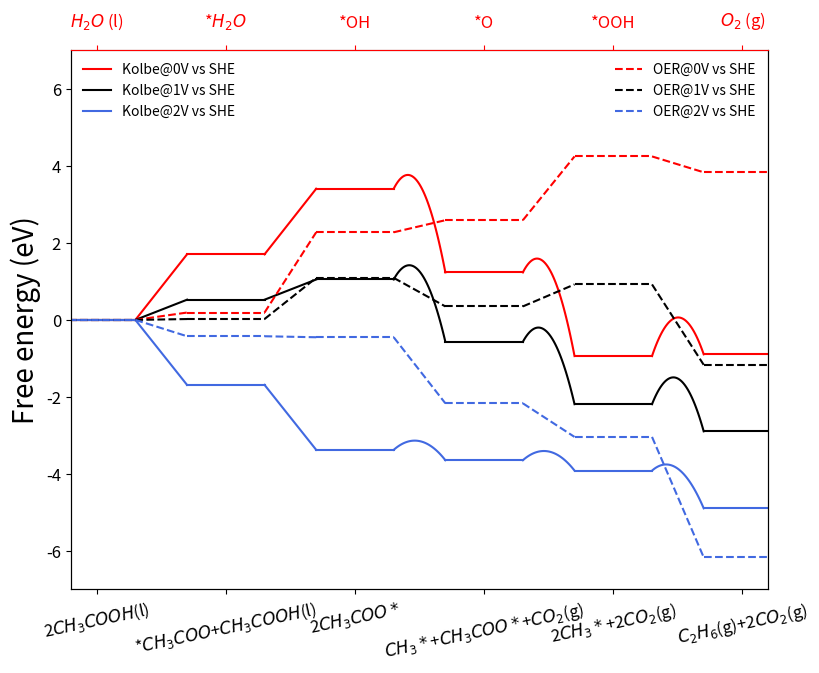

This chart was generated by the following Python code:
#------------------------------------------
#   Importing the required packages
#------------------------------------------
get_ipython().run_line_magic('matplotlib', 'auto')
import matplotlib.pyplot as plt
import numpy as np
import pandas as pd
from scipy.interpolate import UnivariateSpline

#------------------------------------------
#   Making the figure object
#------------------------------------------
fig, ax = plt.subplots(figsize=(9,7))
ax1=ax.twiny()

##define the function for plotting FEDs
def plot_energies(reaction_energies, activation_energies,  ax, color, ls, label):
    """plots free energy diagrams given reaction energies and activation
        energies,
    which should be same-length lists and a matploblit axes object 
    """
    half_width = 0.3
    # fig = plt.figure()
    # ax = fig.add_subplot(111)
    rxn_pathway = np.arange(len(reaction_energies)) # for stoichiometry
    #IS_energy = 0.
    IS_energy = 0.
    for i, rxn_number in enumerate(rxn_pathway):
        if i == 0:
            ax.plot([-half_width, half_width], [IS_energy, IS_energy], ls, color=color,label = label)
        FS_energy = IS_energy + reaction_energies[rxn_number] 
        TS_energy = IS_energy + activation_energies[rxn_number] 
        ax.plot([i + 1 - half_width, i + 1 + half_width], [FS_energy, FS_energy], ls, color=color)
        if abs(TS_energy - IS_energy) < 0.001 or abs(TS_energy - FS_energy) < 0.001:
            ax.plot([i + half_width, i + 1 - half_width], [IS_energy, FS_energy], ls, color=color)
        else:
            A = UnivariateSpline([i + half_width, i + 0.5, i + 1 - half_width], 
                                 [IS_energy, TS_energy, FS_energy],k=2) 
            x = np.linspace(i + half_width, i + 1 - half_width)
            ax.plot(x, A(x), ls, color=color) 
        IS_energy = FS_energy
    return ax

G_oer = [0,0.02,0.93,1.23,3.65,4.92]
G_kol = [1.62,1.6,3.9,0.21,1.71,0.69]
g_oer = np.array(G_oer)
g_kol = np.array(G_kol)

#print(g_oer)

dE1,dE2,dE3,dE4,dE5 = g_oer[1:]-g_oer[:-1]
#print(dE1,dE2,dE3,dE4,dE5)

color1 = 'r'
color2 = 'black'
ls1 = '-'
ls2 = '--'

#field parameters:mu and alpha
#oer
f_h2o=[-0.08,-0.07]
f_oh=[-0.08,-0.09]
f_o=[-0.13,-0.07]
f_ooh=[-0.14,-0.16]
#kolbe
f_ch3coo=[0.02,-0.26]
f_ch3=[0.3,-0.06]
f_ch3_co2=[0.1,-0.28]
f_ch3_ch3=[0.4,-0.19]


CH = 1.41
pzc = 0.3
u = 0
uu = 0.9


def field(para,u):
    PZC = pzc
    U = u
    fe = para[0]*(U-PZC)*CH+para[1]*np.square((U-PZC)*CH)
    return fe

print(field(f_ch3_ch3,u),field(f_ch3_ch3,uu))

pH = 4.6
ph = 0.059*pH


colors=['r','black','royalblue']
for i,u in enumerate([0,1,2]):
    Ea1 = [0, 0, 0.15+field(f_ch3_co2,u)-field(f_ch3coo,u),0.15+field(f_ch3_co2,u)-field(f_ch3coo,u), 0.93+field(f_ch3_ch3,u)-2*field(f_ch3,u)]
    print(Ea1)
    Er1 = [2.03-u+field(f_ch3coo,u)-ph, 2.03-u+field(f_ch3coo,u)-ph, -2.09+field(f_ch3,u)-field(f_ch3coo,u), -2.09+field(f_ch3,u)-field(f_ch3coo,u), -0.23-2*field(f_ch3,u)]
    Ea2 = [ 0, 0, 0, 0, 0]
    Er2 = [ 0.17+field(f_h2o,u), 2.36+field(f_oh,u)-field(f_h2o,u)-u-ph, 0.56+field(f_o,u)-field(f_oh,u)-u-ph, 1.94+field(f_ooh,u)-field(f_o,u)-u-ph, -0.11-u-field(f_ooh,u)-u-ph]
    ax = plot_energies(Er1, Ea1, ax,  color=colors[i], ls='-', label='Kolbe@'+str(u)+'V vs SHE')
    ax1 = plot_energies(Er2, Ea2, ax1,  color=colors[i], ls='--', label='OER@'+str(u)+'V vs SHE')
    print(Er1[0])

ax.set_ylim(-7,7)
ax.set_xlim(-0.2,5.2)
ax.set_xticks([0, 1, 2, 3, 4, 5]) 
ax.set_xticklabels(['2$CH_3COOH$(l)','*$CH_3COO$+$CH_3COOH$(l)','2$CH_3COO*$','$CH_3*$+$CH_3COO*$+$CO_2$(g)','2$CH_3*$+2$CO_2$(g)','$C_2H_6$(g)+2$CO_2$(g)'], rotation=12.)
ax.tick_params(labelsize=12)

#ax1.xaxis.tick_top()
ax1.set_xlim(-0.2,5.2)
ax1.spines['top'].set_color('r')
ax1.set_xticks([0, 1, 2, 3, 4, 5])
ax1.set_xticklabels(['$H_2O$ (l)','*$H_2O$','*OH','*O','*OOH','$O_2$ (g)'], rotation=0.)
ax1.tick_params(labelsize=12, axis = 'x', direction='out', colors='r',pad=10)

ax.legend(loc=2, frameon=False)
ax1.legend(loc=1, frameon=False)

ax.set_ylabel('Free energy (eV)', fontsize=20)

###PtO2_with_field_SHE
